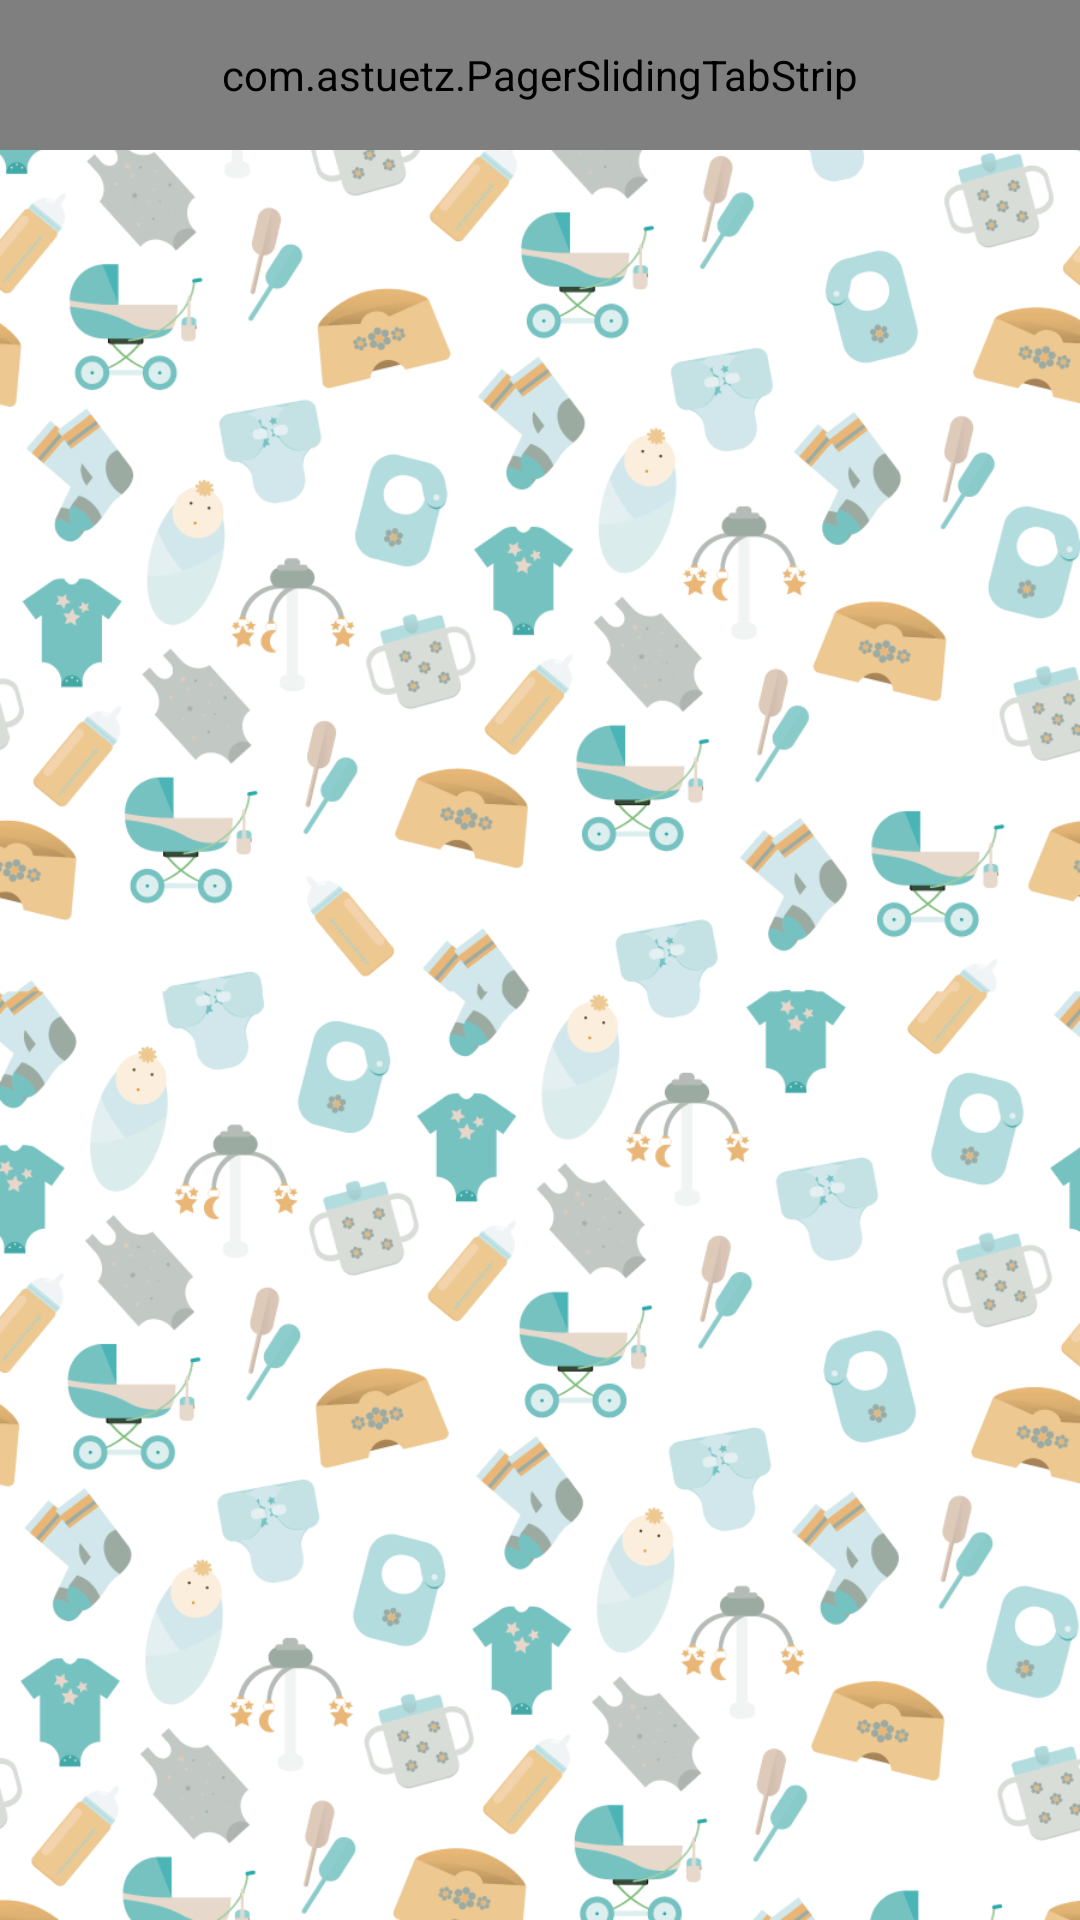

This screen was rendered from an Android layout file. Write that file and the resources it references.
<!-- AndroidManifest.xml: application theme AppTheme -->
<!-- res/layout/activity_main.xml -->
<?xml version="1.0" encoding="utf-8"?>
<RelativeLayout xmlns:android="http://schemas.android.com/apk/res/android"
    xmlns:app="http://schemas.android.com/apk/res-auto"
    xmlns:tools="http://schemas.android.com/tools"
    android:layout_width="match_parent"
    android:layout_height="match_parent"
    tools:context="com.example.lulu.babystep.MainActivity"
    android:background="@drawable/background"
    >

    <com.astuetz.PagerSlidingTabStrip
        android:id="@+id/tabs"
        app:pstsShouldExpand="true"
        app:pstsTextAllCaps="true"
        android:layout_width="match_parent"
        android:layout_height="50dp"
        android:background="@android:color/white"
        app:pstsIndicatorColor="#00AAAA"
        android:layout_alignParentTop="true"
        android:layout_alignParentLeft="true"
        android:layout_alignParentStart="true"
        android:layout_alignParentRight="true"
        android:layout_alignParentEnd="true" />

    <android.support.v4.view.ViewPager
        android:id="@+id/viewpager"
        android:layout_width="match_parent"
        android:layout_height="wrap_content"

        android:layout_alignParentBottom="true"
        android:layout_below="@+id/tabs"
        android:layout_alignParentLeft="true"
        android:layout_alignParentStart="true"
        android:layout_alignParentRight="true"
        android:layout_alignParentEnd="true" />


</RelativeLayout>
<!-- resources referenced by this layout -->
<resources>
  <!-- drawable background: png bitmap (drawable-hdpi, 413807 bytes) -->
  <style name="AppTheme" parent="@style/Theme.AppCompat.Light">
          
          <item name="windowActionBar">false</item>
          <item name="windowNoTitle">true</item>
          <item name="colorPrimary">@color/colorPrimary</item>
          <item name="colorPrimaryDark">@color/colorPrimaryDark</item>
          <item name="colorAccent">@color/colorAccent</item>
          <item name="android:textColorHint">@color/secondary_text</item>
      </style>
  <color name="colorPrimary">#3F51B5</color>
  <color name="colorPrimaryDark">#303F9F</color>
  <color name="colorAccent">#FF4081</color>
  <color name="secondary_text">#CBCBCB</color>
</resources>
